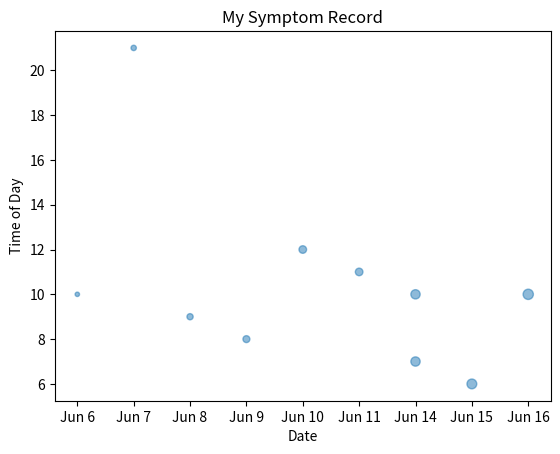

Python code for this plot: (Note: this script raises an exception after producing the figure.)
import matplotlib.pyplot as plt
import numpy as np

def bubbleplot():
    #plt.switch_backend('Agg') # this changes where the computer generates the chart because that caused a problem on the Mac but not on windows

    # x = np.random.rand(40)
    # y = np.random.rand(40)
    # z = np.random.rand(40)

    # date and time are hard-coded for example because I do not yet have a database set-up that I can query using sql, from which I can create a pandas dataframe with results
    # pain is hard-coded because I have not yet created the pain scale assessment
    date = ['Jun 6', 'Jun 7', 'Jun 8', 'Jun 9', 'Jun 10', 'Jun 11', 'Jun 14', 'Jun 14', 'Jun 15', 'Jun 16']
    time = [10, 21, 9, 8, 12, 11, 10, 7, 6, 10]
    pain = [10, 15, 20, 25, 30, 30, 45, 45, 50, 55]

    # use the scatter function
    #plt.scatter(x, y, s=z*1000, alpha=0.5) where alpha is the transparency of the bubbles, to handle overlapping bubbles
    plt.scatter(date, time, s=pain, alpha=0.5)

    plt.xlabel('Date')
    plt.ylabel('Time of Day')
    plt.title('My Symptom Record')
    plt.savefig('application/static/images/bubbleplot.png')
    #plt.show()

if __name__ == '__main__':
    bubbleplot()